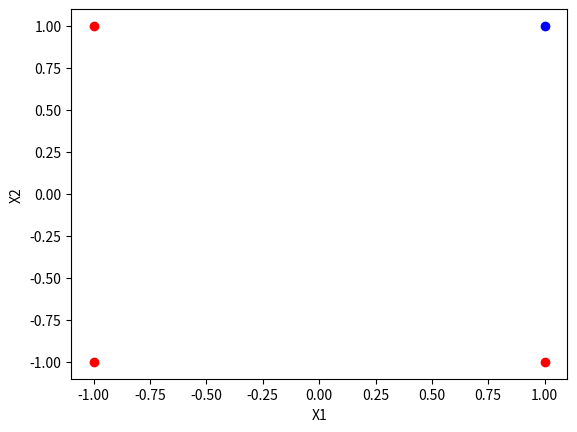

Write Python code to recreate this figure.
import numpy as np
import matplotlib.pyplot as plt

X = np.array([[-1, -1],
              [-1, 1],
              [1, -1],
              [1, 1]]).astype('float32')

y = np.array([0,
              0,
              0,
              1]).astype('uint8')


plt.scatter(X[:3,0], X[:3,1], c = 'red')
plt.scatter(X[3,0], X[3,1], c = 'blue')
plt.xlabel('X1')
plt.ylabel('X2')
plt.show()



#Dimensions of X
N,D = np.shape(X)
#num neurons
K = 1
#NxK matrix for Y
Y = np.expand_dims(y, axis = 1)
#epochs
max_iter = 100
#alpha
learning_rate = 0.1
#weights
W = np.random.randn(D,K)
#bias
b = np.random.randn(K)


for i in range(max_iter):
    #Step 1
    Yhat = np.dot(X, W) + b
    #step 2
    Yhat[Yhat <= 0] = 0
    Yhat[Yhat > 0] = 1
    #step 3
    E = y - Yhat
    #step 4
    tri_W = np.dot(X.T, E)
    #step 5
    tri_b = np.sum(E, axis = 0)
    #step 6
    W = W + ((learning_rate / N) * tri_W)
    b = b + ((learning_rate / N) * tri_b)
    print(np.sum(E != 0))
    if np.sum(E != 0) == 0:
        print("No Errors")
        break

